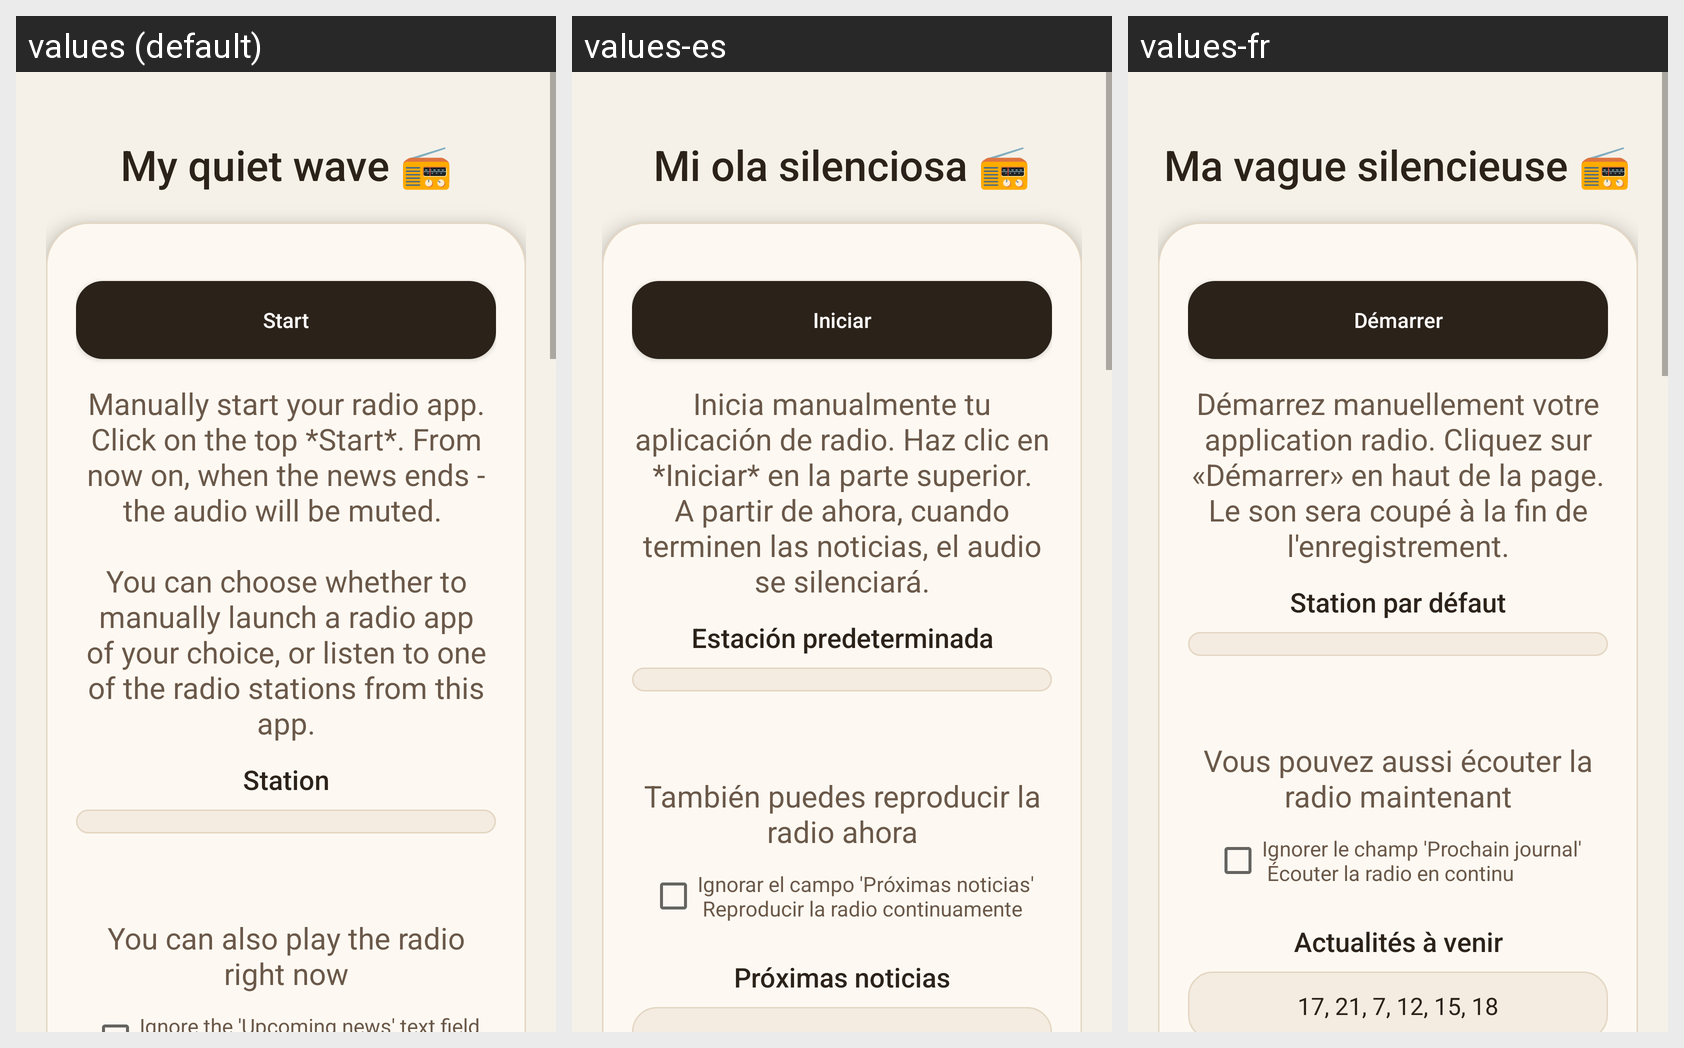

Strings drawn on this Android screen and how each of the app's shown locales translates them:
Android screen res/layout/activity_main.xml rendered under 3 locales, left to right: values (default), values-es, values-fr. Device: Nexus 5 (rendered at 1080×1920; each locale shown at half size, 540×960, under a caption strip naming it); theme Theme.MyQuietChannel.
Other locales in the repository, not shown: values-am, values-iw, values-ru.
Strings drawn on this screen, with the default value and each locale's value (text and hints the layout hard-codes, and strings that could not be matched under every locale, appear in the picture but are not listed):

title_name
  values: My quiet wave 📻
  values-es: Mi ola silenciosa 📻
  values-fr: Ma vague silencieuse 📻

start
  values: Start
  values-es: Iniciar
  values-fr: Démarrer

instructions
  values: Manually start your radio app. Click on the top *Start*. From now on, when the news ends - the audio will be muted. 
      
      You can choose whether to manually launch a radio app of your choice, or listen to one of the radio stations from this app.
  values-es: Inicia manualmente tu aplicación de radio. Haz clic en *Iniciar* en la parte superior. A partir de ahora, cuando terminen las noticias, el audio se silenciará.
  values-fr: Démarrez manuellement votre application radio. Cliquez sur «Démarrer» en haut de la page. Le son sera coupé à la fin de l'enregistrement.

station
  values: Station
  values-es: Estación predeterminada
  values-fr: Station par défaut

instructions2
  values: You can also play the radio right now
  values-es: También puedes reproducir la radio ahora
  values-fr: Vous pouvez aussi écouter la radio maintenant

radioPlayer
  values: Ignore the 'Upcoming news' text field
       Just play continuously the radio
  values-es: Ignorar el campo 'Próximas noticias'
       Reproducir la radio continuamente
  values-fr: Ignorer le champ 'Prochain journal'
       Écouter la radio en continu
